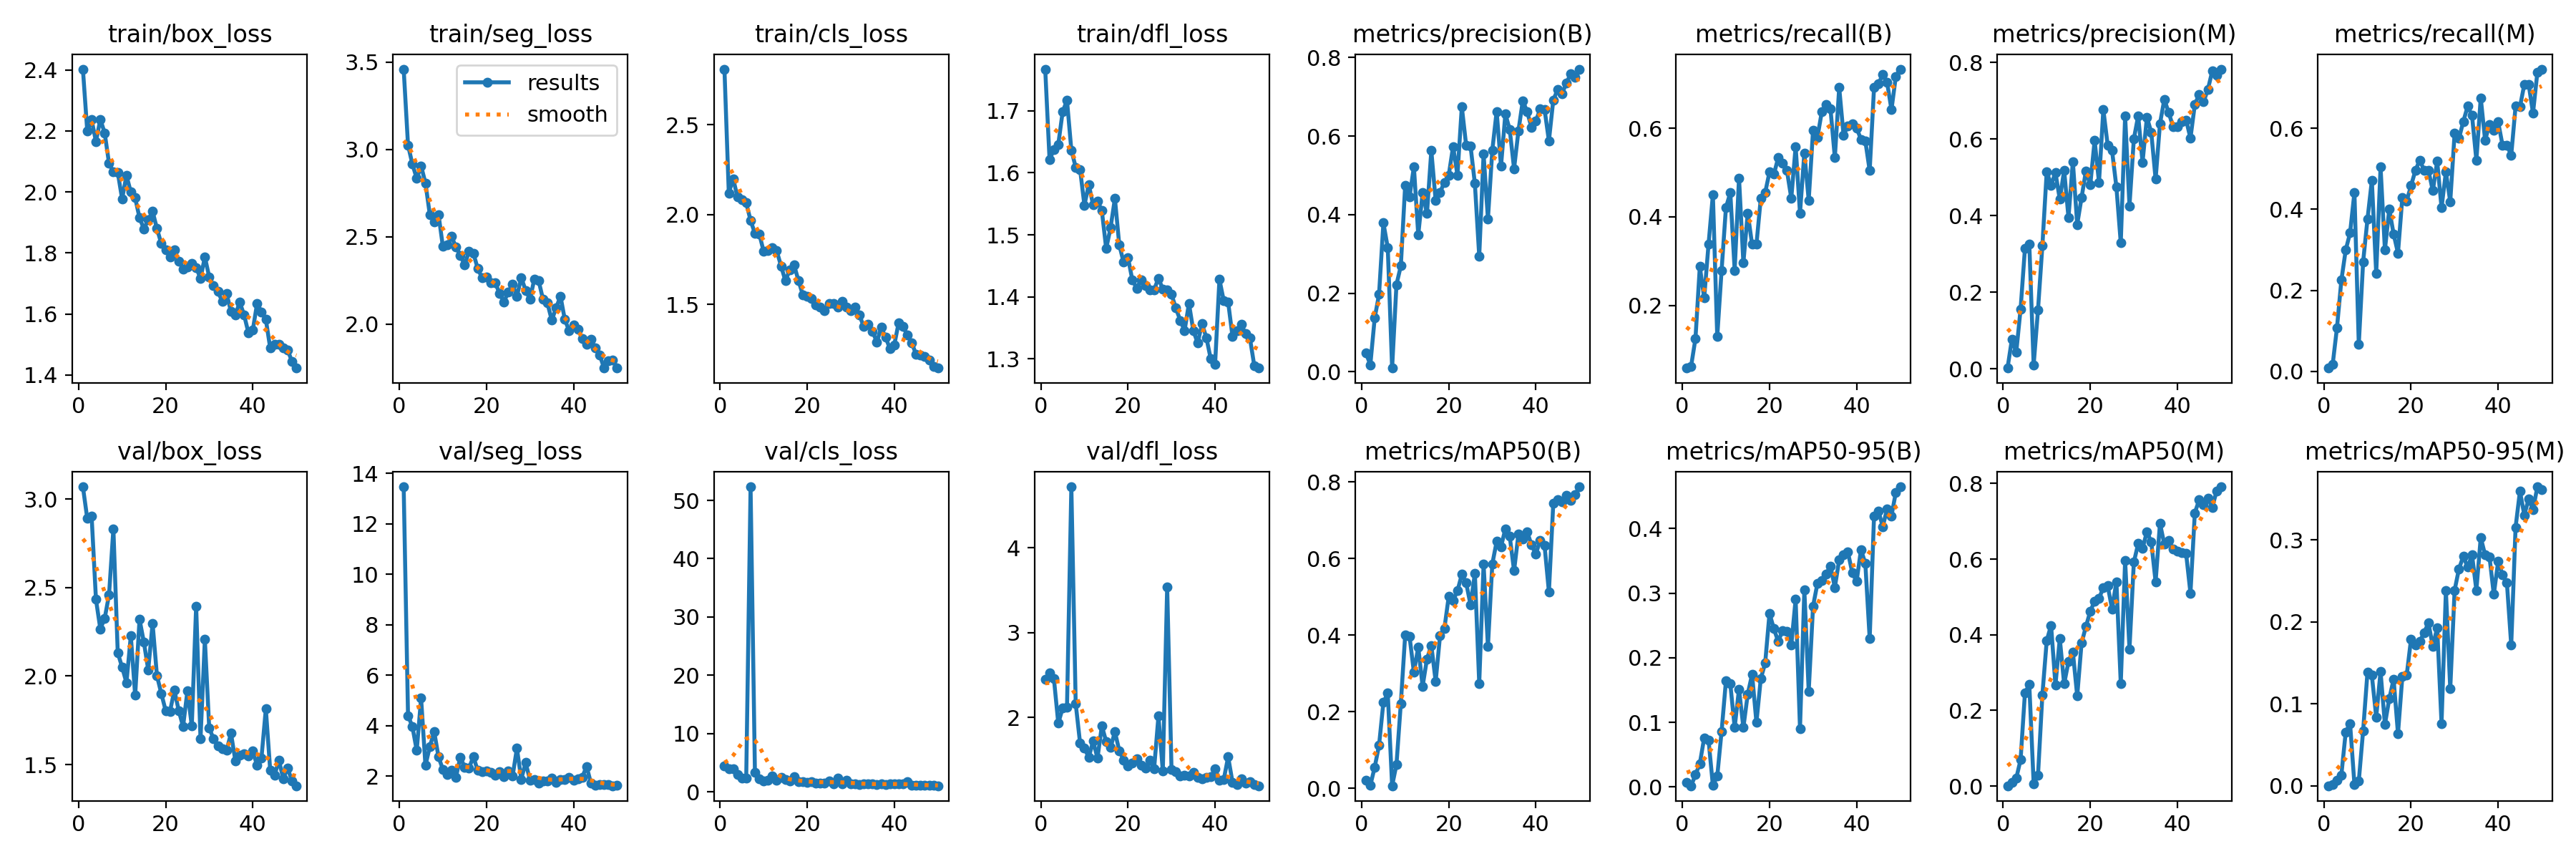

The table this chart was drawn from, first rows:
epoch, time, train/box_loss, train/seg_loss, train/cls_loss, train/dfl_loss, metrics/precision(B), metrics/recall(B), metrics/mAP50(B), metrics/mAP50-95(B), metrics/precision(M), metrics/recall(M), metrics/mAP50(M), metrics/mAP50-95(M), val/box_loss, val/seg_loss, val/cls_loss, val/dfl_loss, lr/pg0, lr/pg1, lr/pg2
1, 11.42, 2.402, 3.461, 2.81, 1.767, 0.0474, 0.05833, 0.02101, 0.00713, 0.00156, 0.00833, 0.00084, 8e-05, 3.069, 13.47, 4.526, 2.448, 0.06913, 0.002041, 0.002041
2, 20.6, 2.199, 3.025, 2.119, 1.621, 0.01794, 0.0625, 0.00717, 0.00183, 0.07639, 0.01667, 0.00997, 0.00126, 2.89, 4.4, 3.98, 2.528, 0.03778, 0.004026, 0.004026
3, 29.7, 2.236, 2.917, 2.2, 1.638, 0.1368, 0.125, 0.05488, 0.0187, 0.04238, 0.1083, 0.02044, 0.00646, 2.904, 3.962, 3.985, 2.455, 0.006352, 0.00593, 0.00593
4, 38.67, 2.165, 2.834, 2.097, 1.646, 0.1973, 0.2875, 0.1123, 0.0362, 0.1555, 0.225, 0.06966, 0.01323, 2.433, 3.018, 3.032, 1.93, 0.005833, 0.005833, 0.005833
5, 47.75, 2.238, 2.906, 2.083, 1.698, 0.3789, 0.2167, 0.2245, 0.07574, 0.314, 0.2995, 0.2465, 0.06563, 2.266, 5.087, 2.367, 2.11, 0.005711, 0.005711, 0.005711
6, 56.91, 2.193, 2.808, 2.064, 1.717, 0.3159, 0.3375, 0.248, 0.07272, 0.325, 0.3417, 0.2682, 0.07608, 2.326, 2.424, 2.415, 2.12, 0.005589, 0.005589, 0.005589
7, 66.11, 2.093, 2.627, 1.967, 1.637, 0.00944, 0.45, 0.00642, 0.00229, 0.00957, 0.4417, 0.00612, 0.00179, 2.459, 3.164, 52.33, 4.722, 0.005467, 0.005467, 0.005467
8, 75.89, 2.065, 2.586, 1.895, 1.609, 0.2221, 0.1292, 0.06199, 0.01643, 0.1539, 0.06667, 0.0285, 0.00566, 2.832, 3.768, 3.354, 2.161, 0.005345, 0.005345, 0.005345
9, 85, 2.064, 2.628, 1.892, 1.606, 0.2696, 0.2792, 0.2216, 0.0861, 0.3209, 0.2708, 0.2409, 0.0675, 2.132, 2.762, 2.254, 1.698, 0.005222, 0.005222, 0.005222
10, 93.89, 1.977, 2.444, 1.795, 1.548, 0.4751, 0.4208, 0.3997, 0.1642, 0.5149, 0.3759, 0.3844, 0.139, 2.05, 2.263, 1.949, 1.636, 0.0051, 0.0051, 0.0051
11, 102.9, 2.054, 2.453, 1.798, 1.581, 0.4455, 0.4542, 0.3967, 0.1594, 0.4794, 0.4708, 0.425, 0.1348, 1.962, 2.061, 1.954, 1.528, 0.004978, 0.004978, 0.004978
12, 111.9, 1.999, 2.502, 1.816, 1.548, 0.522, 0.2792, 0.303, 0.09221, 0.5122, 0.2417, 0.267, 0.0841, 2.227, 2.227, 2.706, 1.721, 0.004856, 0.004856, 0.004856
13, 120.7, 1.98, 2.44, 1.798, 1.555, 0.3487, 0.4875, 0.3689, 0.1515, 0.4423, 0.5042, 0.3899, 0.1393, 1.891, 1.949, 1.961, 1.518, 0.004734, 0.004734, 0.004734
14, 129.4, 1.915, 2.394, 1.713, 1.539, 0.4555, 0.2958, 0.2661, 0.09178, 0.5179, 0.3, 0.2701, 0.07486, 2.321, 2.756, 2.536, 1.899, 0.004611, 0.004611, 0.004611
15, 138, 1.879, 2.339, 1.63, 1.478, 0.4027, 0.4083, 0.3376, 0.1436, 0.3944, 0.4, 0.3289, 0.1063, 2.191, 2.354, 2.125, 1.714, 0.004489, 0.004489, 0.004489
16, 146.6, 1.909, 2.416, 1.692, 1.511, 0.563, 0.3375, 0.3731, 0.1741, 0.541, 0.3389, 0.3548, 0.1301, 2.035, 2.322, 1.917, 1.643, 0.004367, 0.004367, 0.004367
17, 155.6, 1.936, 2.406, 1.717, 1.559, 0.4358, 0.3375, 0.2789, 0.09967, 0.3766, 0.2917, 0.2381, 0.06352, 2.298, 2.77, 2.672, 1.83, 0.004245, 0.004245, 0.004245
18, 164.4, 1.88, 2.318, 1.631, 1.484, 0.4568, 0.4417, 0.3984, 0.1676, 0.4466, 0.4292, 0.3781, 0.1332, 2.002, 2.224, 1.768, 1.608, 0.004123, 0.004123, 0.004123
19, 173.4, 1.83, 2.265, 1.552, 1.456, 0.4823, 0.4542, 0.417, 0.1915, 0.5164, 0.4208, 0.4219, 0.1349, 1.901, 2.172, 1.779, 1.496, 0.004, 0.004, 0.004
20, 182.3, 1.811, 2.27, 1.543, 1.463, 0.5005, 0.501, 0.501, 0.2686, 0.4796, 0.4583, 0.462, 0.1792, 1.805, 2.218, 1.677, 1.43, 0.003878, 0.003878, 0.003878
21, 191.5, 1.787, 2.235, 1.533, 1.427, 0.5737, 0.4958, 0.4905, 0.2448, 0.5963, 0.4958, 0.489, 0.1715, 1.801, 2.134, 1.776, 1.459, 0.003756, 0.003756, 0.003756
22, 200.3, 1.811, 2.237, 1.496, 1.414, 0.5007, 0.5333, 0.5154, 0.2251, 0.4866, 0.5212, 0.4956, 0.176, 1.92, 2.034, 1.532, 1.507, 0.003634, 0.003634, 0.003634
23, 209, 1.773, 2.177, 1.484, 1.427, 0.6746, 0.5208, 0.5585, 0.2421, 0.6764, 0.4964, 0.5252, 0.1871, 1.805, 2.188, 1.543, 1.437, 0.003512, 0.003512, 0.003512
24, 217.7, 1.748, 2.126, 1.465, 1.418, 0.5767, 0.5042, 0.5365, 0.2404, 0.583, 0.4952, 0.5293, 0.1988, 1.715, 1.99, 1.558, 1.401, 0.003389, 0.003389, 0.003389
25, 226.4, 1.755, 2.182, 1.503, 1.411, 0.5753, 0.4417, 0.4795, 0.2195, 0.5693, 0.4458, 0.4682, 0.1699, 1.917, 2.209, 1.877, 1.491, 0.003267, 0.003267, 0.003267
26, 235, 1.766, 2.227, 1.506, 1.411, 0.4793, 0.5583, 0.5607, 0.2905, 0.4741, 0.5184, 0.5402, 0.1932, 1.718, 1.992, 1.441, 1.392, 0.003145, 0.003145, 0.003145
27, 244, 1.752, 2.159, 1.485, 1.43, 0.2944, 0.4083, 0.2736, 0.08994, 0.3283, 0.4042, 0.2709, 0.07601, 2.396, 3.103, 2.338, 2.016, 0.003023, 0.003023, 0.003023
28, 252.8, 1.716, 2.266, 1.515, 1.412, 0.5543, 0.5441, 0.5854, 0.3045, 0.6592, 0.4917, 0.5963, 0.2384, 1.644, 1.877, 1.414, 1.365, 0.002901, 0.002901, 0.002901
29, 261.7, 1.787, 2.193, 1.485, 1.411, 0.3892, 0.4375, 0.3701, 0.148, 0.425, 0.4189, 0.3621, 0.1182, 2.207, 2.538, 1.968, 3.54, 0.002778, 0.002778, 0.002778
30, 271.1, 1.722, 2.142, 1.463, 1.404, 0.5637, 0.5958, 0.5857, 0.2799, 0.5996, 0.5875, 0.5917, 0.2386, 1.708, 1.843, 1.424, 1.384, 0.002656, 0.002656, 0.002656
31, 280.3, 1.693, 2.258, 1.482, 1.382, 0.6631, 0.5792, 0.6444, 0.3147, 0.6602, 0.575, 0.6409, 0.2648, 1.645, 1.86, 1.382, 1.36, 0.002534, 0.002534, 0.002534
32, 289.4, 1.674, 2.247, 1.439, 1.362, 0.5237, 0.6368, 0.6308, 0.32, 0.5387, 0.6167, 0.6277, 0.2802, 1.604, 1.734, 1.336, 1.308, 0.002412, 0.002412, 0.002412
33, 298.4, 1.641, 2.14, 1.375, 1.345, 0.6566, 0.6542, 0.6775, 0.3297, 0.6566, 0.6542, 0.6725, 0.2667, 1.589, 1.82, 1.347, 1.316, 0.00229, 0.00229, 0.00229
34, 307.4, 1.666, 2.12, 1.388, 1.389, 0.6167, 0.6436, 0.6582, 0.3417, 0.6172, 0.6315, 0.6455, 0.2819, 1.582, 1.799, 1.393, 1.307, 0.002167, 0.002167, 0.002167
35, 316.6, 1.608, 2.022, 1.349, 1.345, 0.5171, 0.5333, 0.568, 0.3087, 0.4948, 0.5208, 0.5397, 0.2387, 1.677, 1.928, 1.423, 1.351, 0.002045, 0.002045, 0.002045
36, 325.6, 1.596, 2.092, 1.289, 1.325, 0.6133, 0.6917, 0.6638, 0.3516, 0.6396, 0.675, 0.6946, 0.303, 1.523, 1.756, 1.269, 1.296, 0.001923, 0.001923, 0.001923
37, 334, 1.639, 2.16, 1.372, 1.356, 0.6901, 0.5846, 0.6507, 0.359, 0.7032, 0.5708, 0.6397, 0.2819, 1.552, 1.867, 1.374, 1.273, 0.001801, 0.001801, 0.001801
38, 342.6, 1.597, 2.025, 1.315, 1.334, 0.6624, 0.6049, 0.6704, 0.3633, 0.6686, 0.6083, 0.6491, 0.2798, 1.562, 1.857, 1.281, 1.292, 0.001679, 0.001679, 0.001679
39, 351.7, 1.538, 1.961, 1.253, 1.3, 0.6216, 0.6092, 0.6354, 0.3316, 0.6323, 0.5947, 0.6262, 0.2335, 1.549, 1.954, 1.359, 1.297, 0.001556, 0.001556, 0.001556
40, 360.8, 1.546, 1.994, 1.274, 1.291, 0.6381, 0.6, 0.6119, 0.3181, 0.632, 0.6154, 0.6206, 0.2741, 1.577, 1.84, 1.351, 1.391, 0.001434, 0.001434, 0.001434
41, 384.6, 1.635, 1.97, 1.397, 1.428, 0.6696, 0.575, 0.6474, 0.3673, 0.6456, 0.5583, 0.6179, 0.2574, 1.495, 1.884, 1.425, 1.26, 0.001312, 0.001312, 0.001312
42, 393.4, 1.607, 1.915, 1.376, 1.393, 0.668, 0.5708, 0.6338, 0.3459, 0.6494, 0.5583, 0.6148, 0.2483, 1.538, 1.96, 1.39, 1.268, 0.00119, 0.00119, 0.00119
43, 402.3, 1.582, 1.882, 1.327, 1.392, 0.588, 0.5042, 0.5129, 0.2295, 0.6018, 0.5333, 0.5101, 0.1718, 1.815, 2.385, 1.722, 1.534, 0.001068, 0.001068, 0.001068
44, 411.2, 1.489, 1.911, 1.285, 1.336, 0.6917, 0.6919, 0.7443, 0.4195, 0.6895, 0.6542, 0.7218, 0.3156, 1.47, 1.72, 1.168, 1.235, 0.0009454, 0.0009454, 0.0009454
45, 420.3, 1.5, 1.862, 1.221, 1.345, 0.7185, 0.7, 0.7537, 0.4271, 0.7165, 0.6529, 0.7569, 0.3596, 1.439, 1.63, 1.15, 1.204, 0.0008232, 0.0008232, 0.0008232
46, 429.5, 1.501, 1.823, 1.218, 1.356, 0.7082, 0.7208, 0.7483, 0.4028, 0.6965, 0.7075, 0.7445, 0.3305, 1.525, 1.661, 1.171, 1.27, 0.000701, 0.000701, 0.000701
47, 438.4, 1.489, 1.748, 1.208, 1.34, 0.7345, 0.7031, 0.7646, 0.4305, 0.7289, 0.7083, 0.7617, 0.3501, 1.42, 1.664, 1.165, 1.225, 0.0005788, 0.0005788, 0.0005788
48, 447.3, 1.483, 1.789, 1.189, 1.333, 0.7588, 0.6417, 0.7513, 0.4195, 0.7769, 0.6375, 0.7373, 0.3368, 1.48, 1.669, 1.156, 1.241, 0.0004566, 0.0004566, 0.0004566
49, 455.8, 1.444, 1.795, 1.152, 1.289, 0.749, 0.7167, 0.7664, 0.4558, 0.7665, 0.7375, 0.7794, 0.365, 1.408, 1.618, 1.115, 1.206, 0.0003344, 0.0003344, 0.0003344
50, 464.6, 1.423, 1.749, 1.145, 1.285, 0.7707, 0.7333, 0.7874, 0.4645, 0.7822, 0.7458, 0.7911, 0.3614, 1.381, 1.625, 1.071, 1.193, 0.0002122, 0.0002122, 0.0002122
